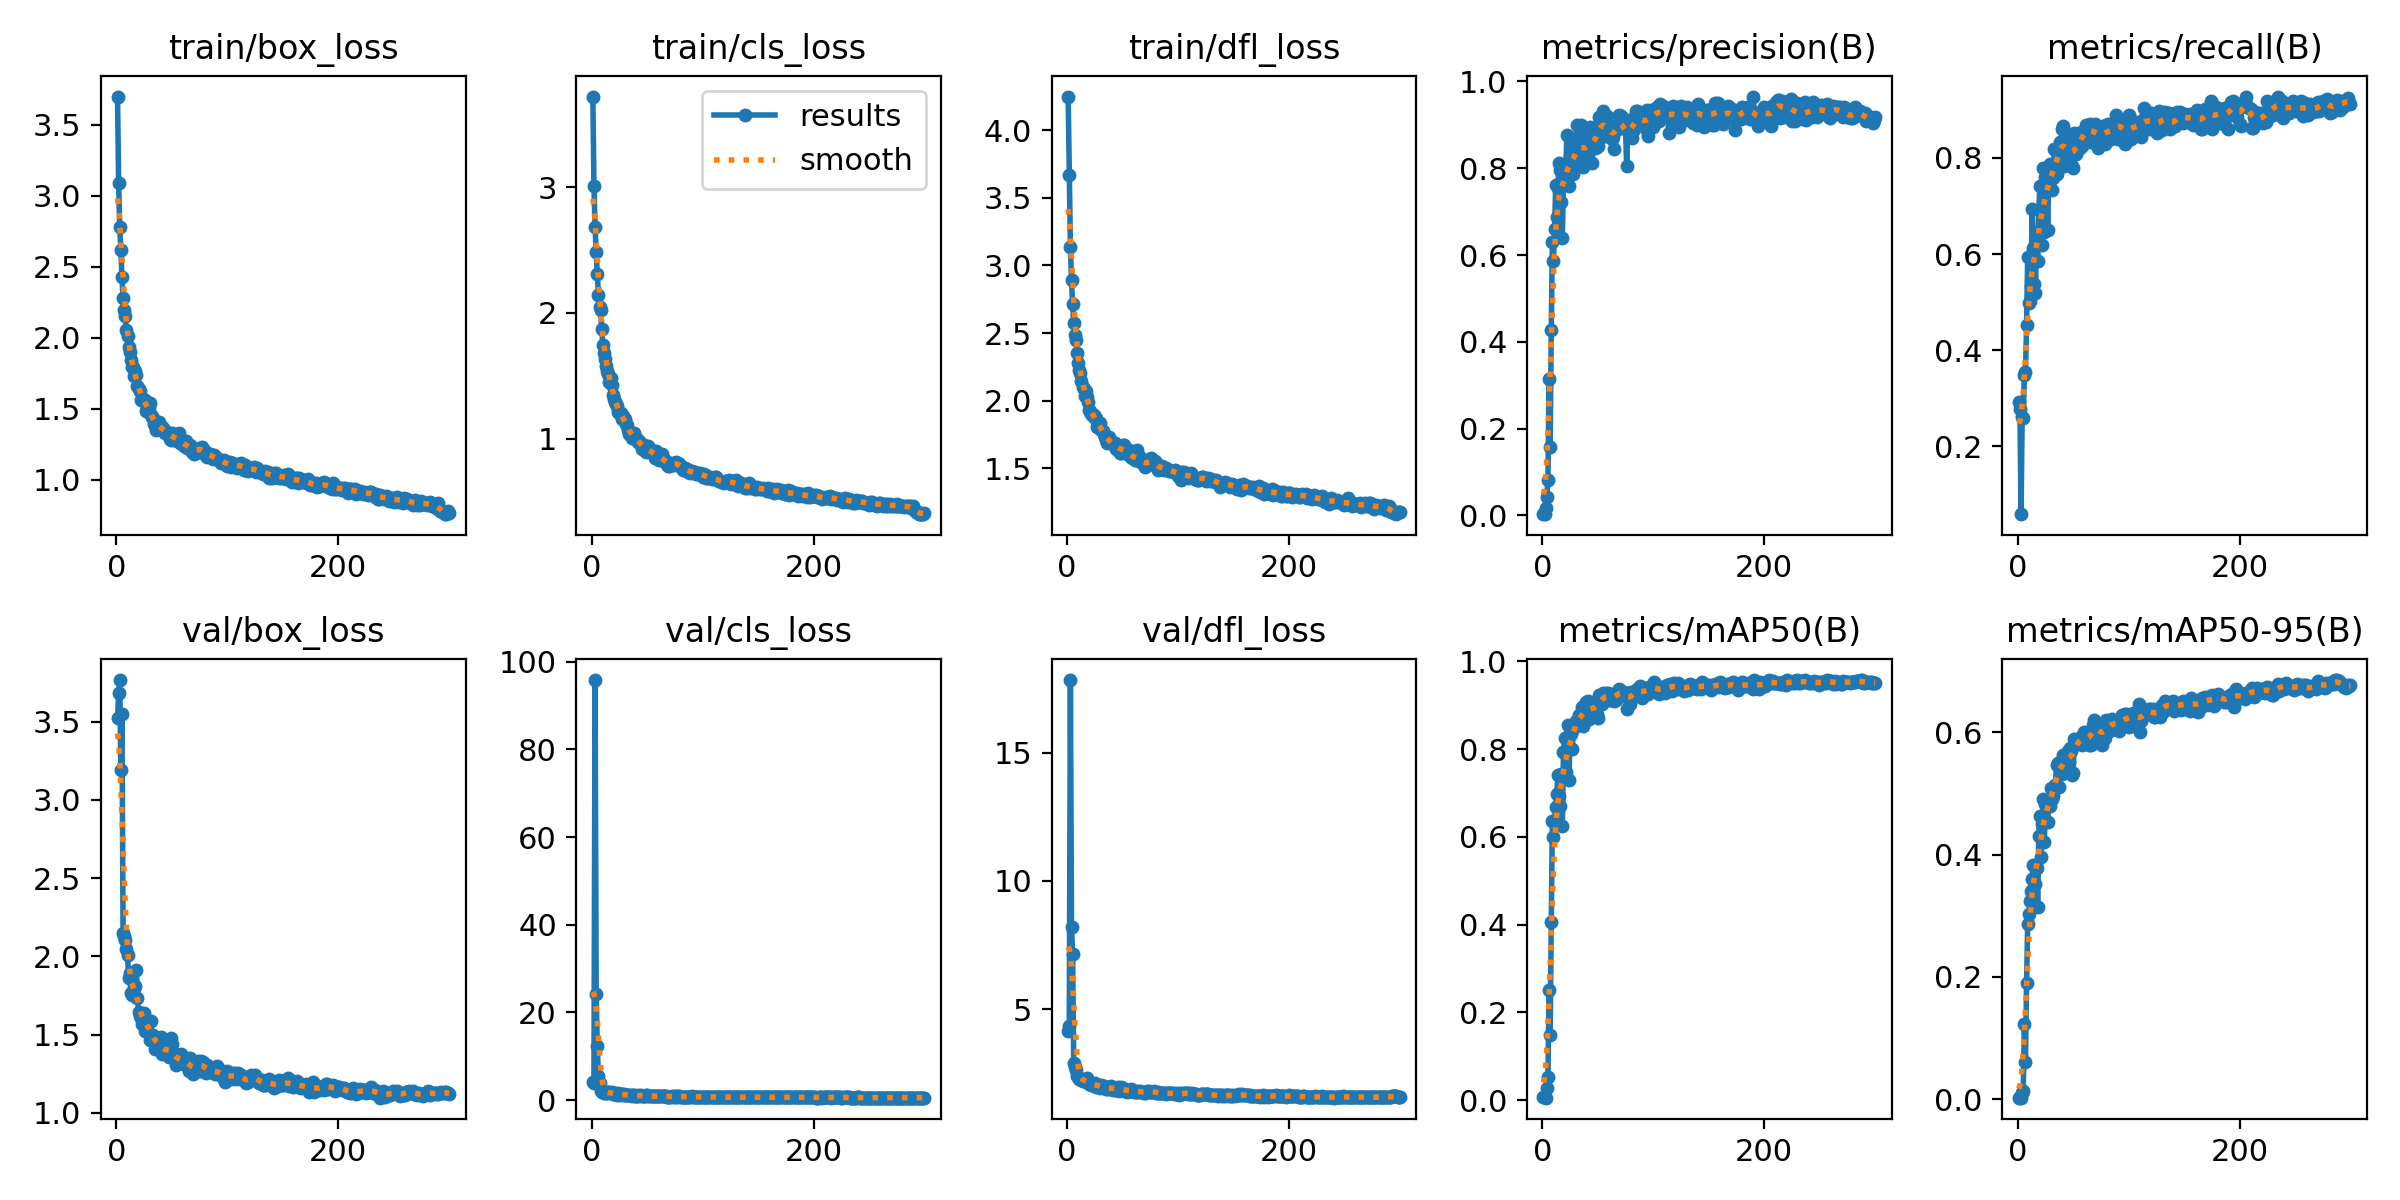

Source data for this figure (header and first rows):
epoch, train/box_loss, train/cls_loss, train/dfl_loss, metrics/precision(B), metrics/recall(B), metrics/mAP50(B), metrics/mAP50-95(B), val/box_loss, val/cls_loss, val/dfl_loss, lr/pg0, lr/pg1, lr/pg2
1, 3.698, 3.721, 4.248, 0.00279, 0.2924, 0.00702, 0.00233, 3.522, 4.134, 4.16, 0.00054, 0.00054, 0.00054
2, 3.087, 3.008, 3.669, 0.00266, 0.2783, 0.00759, 0.00271, 3.682, 3.857, 4.326, 0.001096, 0.001096, 0.001096
3, 2.779, 2.684, 3.136, 0.01577, 0.05896, 0.00583, 0.00236, 3.767, 95.85, 17.83, 0.001649, 0.001649, 0.001649
4, 2.616, 2.483, 2.893, 0.04328, 0.2618, 0.02845, 0.01047, 3.189, 24.16, 8.207, 0.00198, 0.00198, 0.00198
5, 2.429, 2.308, 2.712, 0.08254, 0.2594, 0.05277, 0.01353, 3.549, 12.26, 7.168, 0.00198, 0.00198, 0.00198
6, 2.279, 2.144, 2.573, 0.3138, 0.3491, 0.2513, 0.1222, 2.15, 5.581, 2.919, 0.001974, 0.001974, 0.001974
7, 2.192, 2.047, 2.488, 0.1566, 0.3538, 0.1479, 0.06122, 2.129, 3.824, 2.74, 0.001967, 0.001967, 0.001967
8, 2.15, 2.026, 2.45, 0.4266, 0.4528, 0.4055, 0.1907, 2.106, 2.188, 2.634, 0.00196, 0.00196, 0.00196
9, 2.053, 1.873, 2.35, 0.6296, 0.5943, 0.6362, 0.2862, 2.048, 1.833, 2.413, 0.001954, 0.001954, 0.001954
10, 2.016, 1.745, 2.281, 0.5868, 0.4976, 0.6009, 0.3026, 2.011, 1.899, 2.367, 0.001947, 0.001947, 0.001947
11, 1.935, 1.679, 2.227, 0.6598, 0.5032, 0.6357, 0.3245, 1.86, 1.72, 2.274, 0.001941, 0.001941, 0.001941
12, 1.903, 1.632, 2.207, 0.7607, 0.533, 0.6688, 0.3412, 1.891, 1.744, 2.287, 0.001934, 0.001934, 0.001934
13, 1.845, 1.579, 2.148, 0.6871, 0.694, 0.6967, 0.3599, 1.767, 1.645, 2.234, 0.001927, 0.001927, 0.001927
14, 1.796, 1.536, 2.101, 0.7537, 0.6135, 0.7407, 0.383, 1.75, 1.591, 2.182, 0.001921, 0.001921, 0.001921
15, 1.791, 1.517, 2.087, 0.8116, 0.5377, 0.6939, 0.3814, 1.756, 1.83, 2.204, 0.001914, 0.001914, 0.001914
16, 1.73, 1.453, 2.035, 0.7969, 0.5189, 0.6711, 0.3518, 1.79, 1.775, 2.209, 0.001908, 0.001908, 0.001908
17, 1.768, 1.482, 2.069, 0.7216, 0.6462, 0.7425, 0.3773, 1.809, 1.533, 2.19, 0.001901, 0.001901, 0.001901
18, 1.735, 1.426, 2.028, 0.6401, 0.5849, 0.6241, 0.314, 1.911, 1.828, 2.334, 0.001894, 0.001894, 0.001894
19, 1.662, 1.346, 1.988, 0.7825, 0.691, 0.7928, 0.4305, 1.734, 1.487, 2.169, 0.001888, 0.001888, 0.001888
20, 1.637, 1.317, 1.931, 0.8034, 0.742, 0.8244, 0.4639, 1.647, 1.44, 2.088, 0.001881, 0.001881, 0.001881
21, 1.622, 1.29, 1.924, 0.7745, 0.6479, 0.747, 0.3965, 1.617, 1.611, 2.092, 0.001875, 0.001875, 0.001875
22, 1.563, 1.279, 1.902, 0.8764, 0.6189, 0.8009, 0.4494, 1.608, 1.393, 2.061, 0.001868, 0.001868, 0.001868
23, 1.569, 1.26, 1.887, 0.7876, 0.7782, 0.8553, 0.4906, 1.565, 1.254, 2.036, 0.001861, 0.001861, 0.001861
24, 1.57, 1.213, 1.891, 0.759, 0.6462, 0.7309, 0.4214, 1.609, 1.596, 2.094, 0.001855, 0.001855, 0.001855
25, 1.555, 1.201, 1.875, 0.829, 0.7594, 0.8375, 0.4831, 1.636, 1.225, 2.133, 0.001848, 0.001848, 0.001848
26, 1.56, 1.202, 1.873, 0.7985, 0.7689, 0.8353, 0.4892, 1.522, 1.302, 1.968, 0.001842, 0.001842, 0.001842
27, 1.484, 1.16, 1.806, 0.8536, 0.6509, 0.7998, 0.4539, 1.578, 1.317, 2.054, 0.001835, 0.001835, 0.001835
28, 1.513, 1.181, 1.833, 0.7876, 0.7712, 0.8466, 0.4916, 1.562, 1.214, 2.012, 0.001828, 0.001828, 0.001828
29, 1.503, 1.154, 1.832, 0.8285, 0.7862, 0.8558, 0.48, 1.585, 1.315, 2.016, 0.001822, 0.001822, 0.001822
30, 1.54, 1.154, 1.834, 0.8122, 0.7854, 0.8641, 0.5094, 1.467, 1.209, 1.943, 0.001815, 0.001815, 0.001815
31, 1.454, 1.114, 1.784, 0.9003, 0.7335, 0.8628, 0.4909, 1.585, 1.181, 2.041, 0.001809, 0.001809, 0.001809
32, 1.444, 1.107, 1.775, 0.8362, 0.7585, 0.8612, 0.4957, 1.467, 1.22, 1.981, 0.001802, 0.001802, 0.001802
33, 1.433, 1.073, 1.755, 0.83, 0.8174, 0.8771, 0.5091, 1.498, 1.151, 1.988, 0.001795, 0.001795, 0.001795
34, 1.391, 1.038, 1.734, 0.8334, 0.7736, 0.8657, 0.5147, 1.484, 1.139, 1.954, 0.001789, 0.001789, 0.001789
35, 1.383, 1.035, 1.711, 0.8993, 0.7665, 0.8818, 0.5464, 1.406, 1.062, 1.899, 0.001782, 0.001782, 0.001782
36, 1.351, 1.007, 1.684, 0.8754, 0.8118, 0.8966, 0.5501, 1.413, 1.042, 1.902, 0.001776, 0.001776, 0.001776
37, 1.378, 1.005, 1.723, 0.8031, 0.7885, 0.852, 0.51, 1.477, 1.152, 1.968, 0.001769, 0.001769, 0.001769
38, 1.41, 1.043, 1.73, 0.8132, 0.8326, 0.8839, 0.5512, 1.445, 1.076, 1.916, 0.001762, 0.001762, 0.001762
39, 1.376, 1.016, 1.697, 0.8753, 0.8278, 0.9069, 0.5515, 1.44, 0.9888, 1.905, 0.001756, 0.001756, 0.001756
40, 1.37, 1.008, 1.687, 0.8301, 0.8609, 0.8895, 0.5323, 1.487, 1.05, 2.018, 0.001749, 0.001749, 0.001749
41, 1.371, 0.9908, 1.687, 0.844, 0.8656, 0.9095, 0.5633, 1.377, 0.9674, 1.863, 0.001743, 0.001743, 0.001743
42, 1.367, 0.9715, 1.678, 0.862, 0.783, 0.8696, 0.5445, 1.381, 1.096, 1.88, 0.001736, 0.001736, 0.001736
43, 1.34, 0.9823, 1.691, 0.8945, 0.8201, 0.8989, 0.5479, 1.419, 1.021, 1.888, 0.001729, 0.001729, 0.001729
44, 1.327, 0.9494, 1.645, 0.8527, 0.8113, 0.8837, 0.5567, 1.383, 1.059, 1.863, 0.001723, 0.001723, 0.001723
45, 1.335, 0.9205, 1.653, 0.8126, 0.8385, 0.8954, 0.5692, 1.379, 0.9923, 1.864, 0.001716, 0.001716, 0.001716
46, 1.34, 0.9445, 1.651, 0.8857, 0.7861, 0.8979, 0.5523, 1.44, 1.007, 1.962, 0.00171, 0.00171, 0.00171
47, 1.326, 0.953, 1.666, 0.8457, 0.8467, 0.8945, 0.5743, 1.358, 0.9988, 1.823, 0.001703, 0.001703, 0.001703
48, 1.289, 0.9229, 1.611, 0.8883, 0.8067, 0.9068, 0.5701, 1.38, 0.9428, 1.871, 0.001696, 0.001696, 0.001696
49, 1.284, 0.8947, 1.617, 0.8489, 0.783, 0.8809, 0.5296, 1.479, 1.056, 1.976, 0.00169, 0.00169, 0.00169
50, 1.333, 0.9326, 1.672, 0.8506, 0.7786, 0.8705, 0.5336, 1.442, 1.131, 1.927, 0.001683, 0.001683, 0.001683
51, 1.325, 0.9391, 1.671, 0.9185, 0.8512, 0.9237, 0.5899, 1.348, 0.943, 1.825, 0.001677, 0.001677, 0.001677
52, 1.28, 0.8982, 1.616, 0.9086, 0.8207, 0.9191, 0.5865, 1.379, 0.903, 1.853, 0.00167, 0.00167, 0.00167
53, 1.282, 0.8972, 1.63, 0.9195, 0.8088, 0.9095, 0.5841, 1.349, 0.9076, 1.809, 0.001663, 0.001663, 0.001663
54, 1.294, 0.8904, 1.617, 0.8722, 0.8231, 0.9031, 0.5888, 1.302, 0.8997, 1.783, 0.001657, 0.001657, 0.001657
55, 1.286, 0.8905, 1.603, 0.9314, 0.842, 0.9276, 0.5869, 1.348, 0.8641, 1.831, 0.00165, 0.00165, 0.00165
56, 1.332, 0.8987, 1.634, 0.8898, 0.8207, 0.9179, 0.5804, 1.351, 0.872, 1.827, 0.001644, 0.001644, 0.001644
57, 1.259, 0.8456, 1.591, 0.8873, 0.8538, 0.927, 0.5922, 1.335, 0.8896, 1.822, 0.001637, 0.001637, 0.001637
58, 1.271, 0.899, 1.588, 0.9195, 0.8255, 0.918, 0.58, 1.373, 0.9231, 1.899, 0.00163, 0.00163, 0.00163
59, 1.25, 0.8576, 1.575, 0.8879, 0.8538, 0.929, 0.5964, 1.341, 0.8453, 1.84, 0.001624, 0.001624, 0.001624
60, 1.26, 0.8607, 1.584, 0.8986, 0.8491, 0.9201, 0.5999, 1.309, 0.8847, 1.754, 0.001617, 0.001617, 0.001617
... 240 more rows
